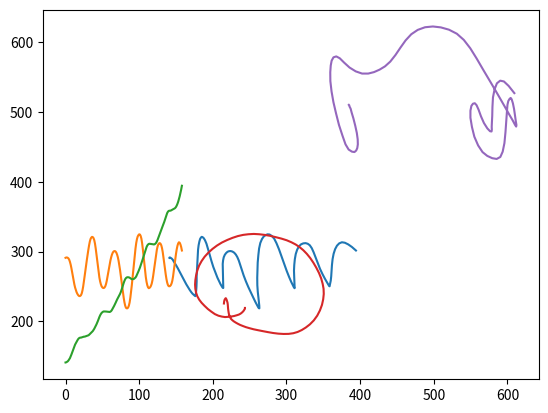

Recreate this plot in Python.

# coding: utf-8

# # Arithmetic on Squiggles

# In[3]:

import numpy as np
import matplotlib.pyplot as pt


# In[4]:

squiggle_1 = "141.03 291.04 141.28 291.50 141.92 291.50 142.67 291.04 143.94 290.13 145.58 288.32 147.22 285.25 149.62 281.27 152.40 276.15 155.31 270.24 158.21 264.10 161.37 258.19 164.02 252.96 166.67 248.41 168.69 244.89 170.72 241.82 172.48 239.55 174.25 237.84 175.52 236.59 176.27 236.13 176.65 236.48 176.65 237.50 177.03 240.00 177.41 244.21 177.79 250.12 178.04 257.39 178.04 265.12 178.42 273.08 178.67 280.93 179.05 288.43 179.56 295.71 179.94 302.64 180.69 309.01 181.71 314.35 182.72 318.10 183.85 320.03 184.86 321.06 186.00 320.72 187.52 319.35 189.28 316.40 191.31 311.39 193.33 304.35 195.60 295.93 198.00 286.84 200.65 277.86 203.56 269.67 206.21 262.62 208.61 257.17 210.51 253.07 212.02 250.23 213.03 248.64 213.79 247.84 214.17 247.73 214.17 248.53 214.17 250.35 214.04 253.53 213.92 258.19 213.66 263.99 213.54 270.13 213.41 276.38 213.41 282.18 213.92 287.41 214.80 291.84 216.32 295.48 218.21 298.09 220.11 299.80 222.13 300.59 224.27 300.71 226.55 300.03 228.95 298.43 231.22 295.71 233.24 292.07 235.26 287.07 237.16 280.81 239.31 273.76 241.83 265.81 244.86 257.39 248.15 249.21 251.68 241.14 255.09 233.63 258.00 227.27 260.40 222.49 261.92 219.54 262.80 218.63 263.18 218.63 263.18 219.88 263.05 222.49 262.55 226.93 261.92 233.75 261.03 242.16 260.40 251.82 260.27 262.40 260.53 273.08 260.91 284.11 261.79 294.91 262.80 304.35 264.44 312.30 266.72 317.99 269.12 321.63 271.64 323.56 274.17 324.69 276.95 324.47 279.98 322.42 283.26 318.56 286.42 311.96 289.83 303.21 293.24 292.98 296.78 282.18 300.32 272.17 303.60 263.42 306.38 256.60 308.65 251.82 310.04 248.75 310.93 247.50 311.18 247.96 311.05 248.98 310.93 250.91 310.80 253.98 310.55 258.76 310.42 265.12 310.17 272.74 310.55 280.81 311.31 289.00 312.57 296.50 314.46 302.64 316.86 307.41 319.77 310.37 322.80 311.73 325.96 312.08 328.86 311.17 331.64 309.01 334.29 304.91 336.82 299.00 339.47 291.73 342.38 283.43 345.54 275.13 348.95 267.51 352.36 260.69 355.14 255.57 357.03 252.16 358.17 250.46 358.55 250.23 358.55 250.69 358.80 251.94 359.43 254.32 360.06 258.19 360.69 264.33 361.20 271.95 361.71 280.59 362.59 289.23 363.98 296.84 366.00 303.44 368.53 308.44 371.56 311.73 375.22 313.33 379.26 312.64 383.81 310.26 388.74 306.62 394.29 301.50 "
squiggle_2 = "243.60 219.20 243.60 218.06 242.84 216.92 242.21 215.67 241.07 214.19 239.56 212.60 237.66 211.01 235.26 209.65 232.23 208.62 228.82 207.60 225.03 206.92 220.86 206.46 216.57 206.12 212.27 206.80 207.60 208.05 202.80 210.33 198.13 213.74 193.20 217.72 188.78 222.15 184.74 226.59 181.45 231.13 178.93 235.91 177.28 241.02 176.27 246.59 175.89 252.62 176.27 258.99 177.28 265.81 178.93 272.85 181.33 279.79 184.74 286.38 188.91 292.64 193.83 298.32 199.52 303.78 205.71 308.67 212.40 312.99 219.60 316.62 226.80 319.69 234.00 322.19 241.20 323.90 248.27 324.81 255.60 325.26 262.93 324.81 270.25 323.90 277.96 322.53 285.54 320.60 293.12 318.56 300.32 316.17 306.63 313.33 312.44 310.14 317.75 306.39 322.80 301.96 327.60 296.73 332.15 290.82 336.44 284.11 340.48 276.83 344.15 269.22 347.05 261.60 349.07 253.98 350.34 246.59 350.59 239.20 349.83 231.59 348.19 223.63 345.41 215.67 341.75 208.17 337.07 201.35 331.77 195.66 326.21 191.12 320.65 187.48 315.09 184.75 309.16 182.93 302.84 182.02 296.02 181.91 288.82 182.36 281.87 183.27 274.93 184.52 268.11 185.89 261.54 187.25 255.35 188.61 249.66 190.21 244.86 191.68 240.82 193.28 237.03 194.87 233.87 196.57 230.97 198.28 228.44 199.98 226.42 201.69 224.65 203.51 223.52 205.55 222.51 207.94 221.75 210.78 221.24 213.97 220.74 217.72 220.48 221.24 220.23 224.43 219.85 227.04 219.22 229.20 218.72 230.91 218.21 232.04 217.83 232.72 217.71 233.07 217.33 233.07 216.95 232.50 216.06 231.13 215.43 228.86 215.05 225.56 "


# In[5]:

def parse_squiggle(s):
    numbers = [float(num) for num in s.split()]
    a = np.array(numbers)
    return a.reshape(-1, 2).T


# In[6]:

s1 = parse_squiggle(squiggle_1)
s2 = parse_squiggle(squiggle_2)


# Let's plot both squiggles.

# In[11]:

pt.plot(s1[0], s1[1])


# What are we going to get here?

# In[14]:

pt.plot(s1[1])


# In[12]:

pt.plot(s1[0])


# In[9]:

pt.plot(s2[0], s2[1])


# Interpolate to same length.

# In[24]:

from scipy.interpolate import interp1d

_, ns1 = s1.shape
_, ns2 = s2.shape

s1x_interp = interp1d(np.linspace(0, 1, ns1), s1[0])
s1y_interp = interp1d(np.linspace(0, 1, ns1), s1[1])

s1_new = np.array([
    s1x_interp(np.linspace(0, 1, ns2)),
    s1y_interp(np.linspace(0, 1, ns2))])


# And do arithmetic...

# In[33]:


s3 = s1_new + s2
pt.plot(s3[0], s3[1])

